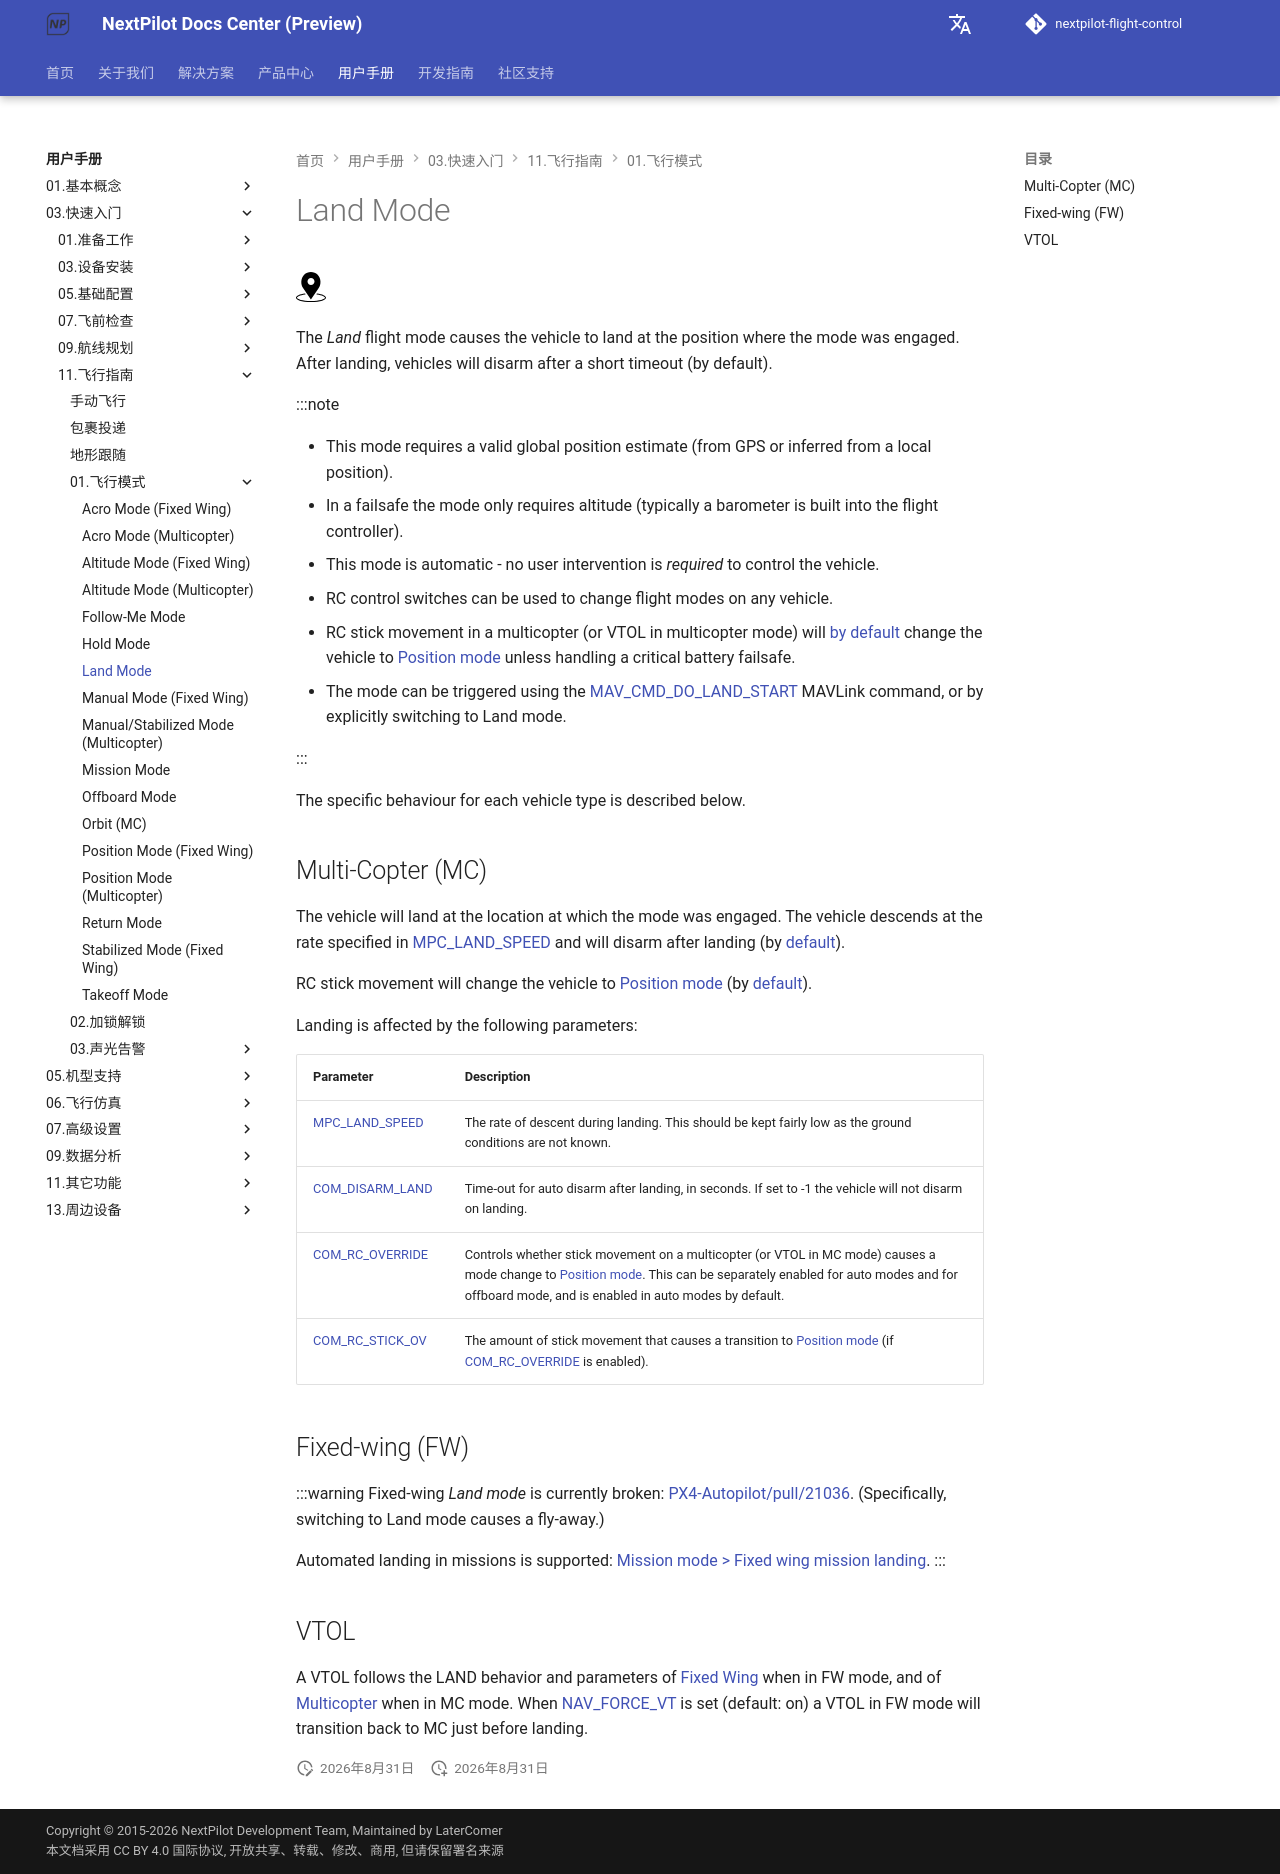

repository: nextpilot/nextpilot-flight-control · page: manual/03.快速入门/11.飞行指南/01.飞行模式/land.html · generator: mkdocs

# Land Mode

[<img src="/assets/site/position_fixed.svg" title="Position estimate required (e.g. GPS)" width="30px" />](../README.md#key_position_fixed)

The *Land* flight mode causes the vehicle to land at the position where the mode was engaged.
After landing, vehicles will disarm after a short timeout (by default).

:::note

* This mode requires a valid global position estimate (from GPS or inferred from a local position).
* In a failsafe the mode only requires altitude (typically a barometer is built into the flight controller).
* This mode is automatic - no user intervention is *required* to control the vehicle.
* RC control switches can be used to change flight modes on any vehicle.
* RC stick movement in a multicopter (or VTOL in multicopter mode) will [by default](#COM_RC_OVERRIDE) change the vehicle to [Position mode](../05.基本概念/01.飞行模式/position_mc.md) unless handling a critical battery failsafe.
* The mode can be triggered using the [MAV_CMD_DO_LAND_START](https://mavlink.io/en/messages/common.html#MAV_CMD_DO_LAND_START) MAVLink command, or by explicitly switching to Land mode.

:::

The specific behaviour for each vehicle type is described below.

## Multi-Copter (MC)

The vehicle will land at the location at which the mode was engaged.
The vehicle descends at the rate specified in [MPC_LAND_SPEED](#MPC_LAND_SPEED) and will disarm after landing (by [default](#COM_DISARM_LAND)).

RC stick movement will change the vehicle to [Position mode](../05.基本概念/01.飞行模式/position_mc.md) (by [default](#COM_RC_OVERRIDE)).

Landing is affected by the following parameters:

Parameter | Description
--- | ---
<a id="MPC_LAND_SPEED"></a>[MPC_LAND_SPEED](../19.高级调参/parameter_reference.md#MPC_LAND_SPEED) | The rate of descent during landing. This should be kept fairly low as the ground conditions are not known.
<a id="COM_DISARM_LAND"></a>[COM_DISARM_LAND](../19.高级调参/parameter_reference.md#COM_DISARM_LAND) | Time-out for auto disarm after landing, in seconds. If set to -1 the vehicle will not disarm on landing.
<a id="COM_RC_OVERRIDE"></a>[COM_RC_OVERRIDE](../19.高级调参/parameter_reference.md#COM_RC_OVERRIDE) | Controls whether stick movement on a multicopter (or VTOL in MC mode) causes a mode change to [Position mode](../05.基本概念/01.飞行模式/position_mc.md). This can be separately enabled for auto modes and for offboard mode, and is enabled in auto modes by default.
<a id="COM_RC_STICK_OV"></a>[COM_RC_STICK_OV](../19.高级调参/parameter_reference.md#COM_RC_STICK_OV) | The amount of stick movement that causes a transition to [Position mode](../05.基本概念/01.飞行模式/position_mc.md) (if [COM_RC_OVERRIDE](#COM_RC_OVERRIDE) is enabled).

## Fixed-wing (FW)

:::warning
Fixed-wing *Land mode* is currently broken: [PX4-Autopilot/pull/21036](https://github.com/PX4/PX4-Autopilot/pull/21036).
(Specifically, switching to Land mode causes a fly-away.)

Automated landing in missions is supported: [Mission mode > Fixed wing mission landing](../05.基本概念/01.飞行模式/mission.md#fw-mission-landing).
:::

## VTOL

A VTOL follows the LAND behavior and parameters of [Fixed Wing](#fixed-wing-fw) when in FW mode, and of [Multicopter](#multi-copter-mc) when in MC mode.
When [NAV_FORCE_VT](../19.高级调参/parameter_reference.md#NAV_FORCE_VT) is set (default: on) a VTOL in FW mode will transition back to MC just before landing.
